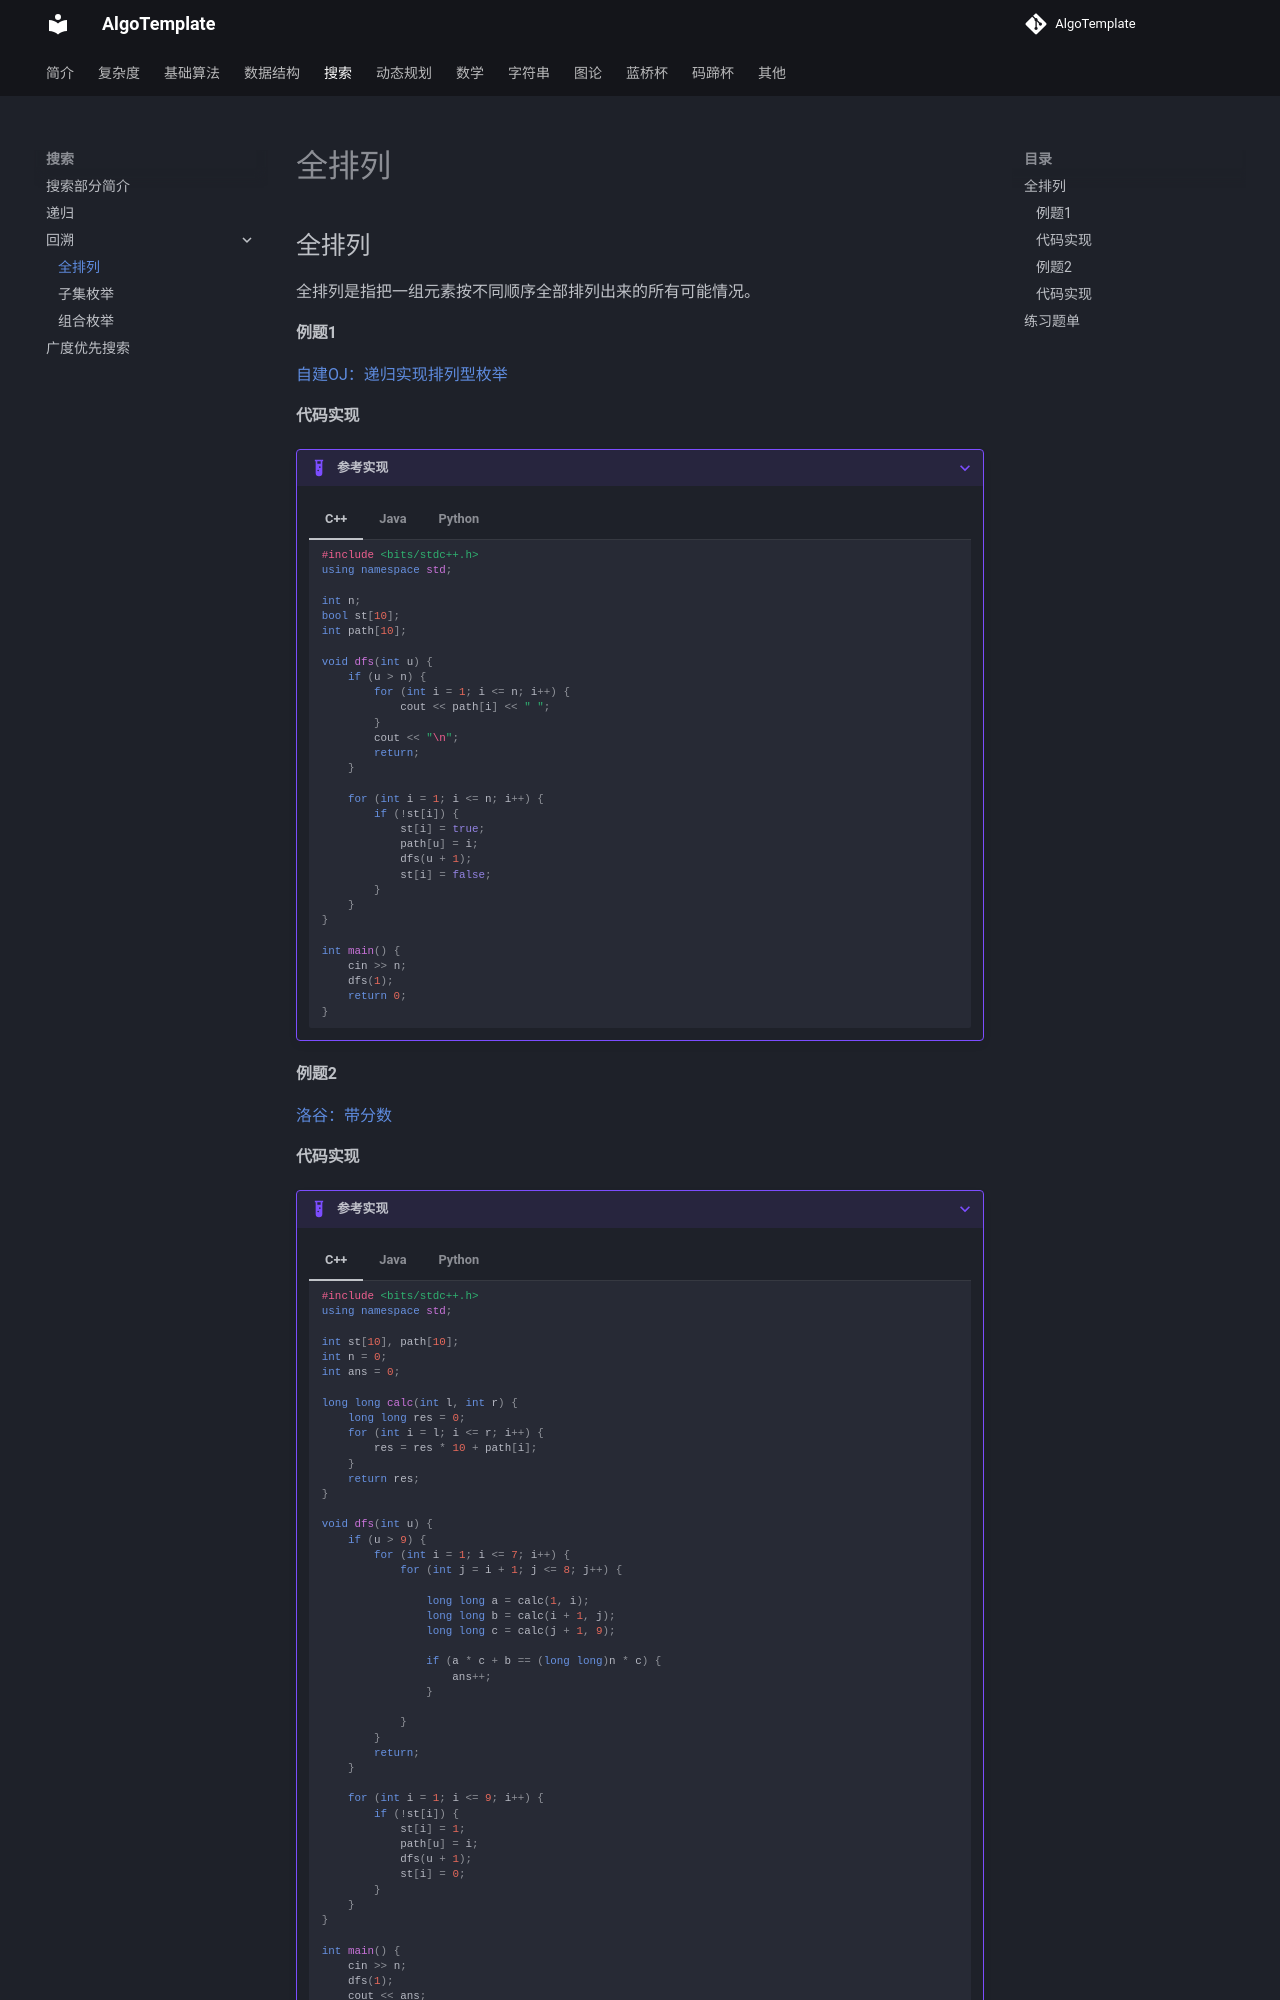

repository: AlgoTemplate/AlgoTemplate · page: search/backtracking/permutation.html · generator: mkdocs

## 全排列

全排列是指把一组元素按不同顺序全部排列出来的所有可能情况。

#### 例题1

[自建OJ：递归实现排列型枚举](http://47.121.118.174/p/64)

#### 代码实现

???+ example "参考实现"
    === "C++"
        ```cpp
        #include <bits/stdc++.h>
        using namespace std;

        int n;
        bool st[10];
        int path[10];

        void dfs(int u) {
            if (u > n) {
                for (int i = 1; i <= n; i++) {
                    cout << path[i] << " ";
                }
                cout << "\n";
                return;
            }

            for (int i = 1; i <= n; i++) {
                if (!st[i]) {
                    st[i] = true;
                    path[u] = i;
                    dfs(u + 1);
                    st[i] = false;
                }
            }
        }

        int main() {
            cin >> n;
            dfs(1);
            return 0;
        }
        ```

    === "Java"
        ```java
        import java.util.Scanner;

        public class Main {

            static int n;
            static boolean[] st = new boolean[10];
            static int[] path = new int[10];

            static void dfs(int u) {
                if (u > n) {
                    for (int i = 1; i <= n; i++) {
                        System.out.print(path[i] + " ");
                    }
                    System.out.println();
                    return;
                }

                for (int i = 1; i <= n; i++) {
                    if (!st[i]) {
                        st[i] = true;
                        path[u] = i;
                        dfs(u + 1);
                        st[i] = false;
                    }
                }
            }

            public static void main(String[] args) {
                Scanner sc = new Scanner(System.in);
                n = sc.nextInt();
                dfs(1);
            }
        }
        ```

    === "Python"
        ```python
        n = int(input())

        st = [False] * 10
        path = [0] * 10

        def dfs(u):
            if u > n:
                for i in range(1, n + 1):
                    print(path[i], end=" ")
                print()
                return

            for i in range(1, n + 1):
                if not st[i]:
                    st[i] = True
                    path[u] = i
                    dfs(u + 1)
                    st[i] = False

        dfs(1)
        ```


#### 例题2

[洛谷：带分数](https://www.luogu.com.cn/problem/P8599)
